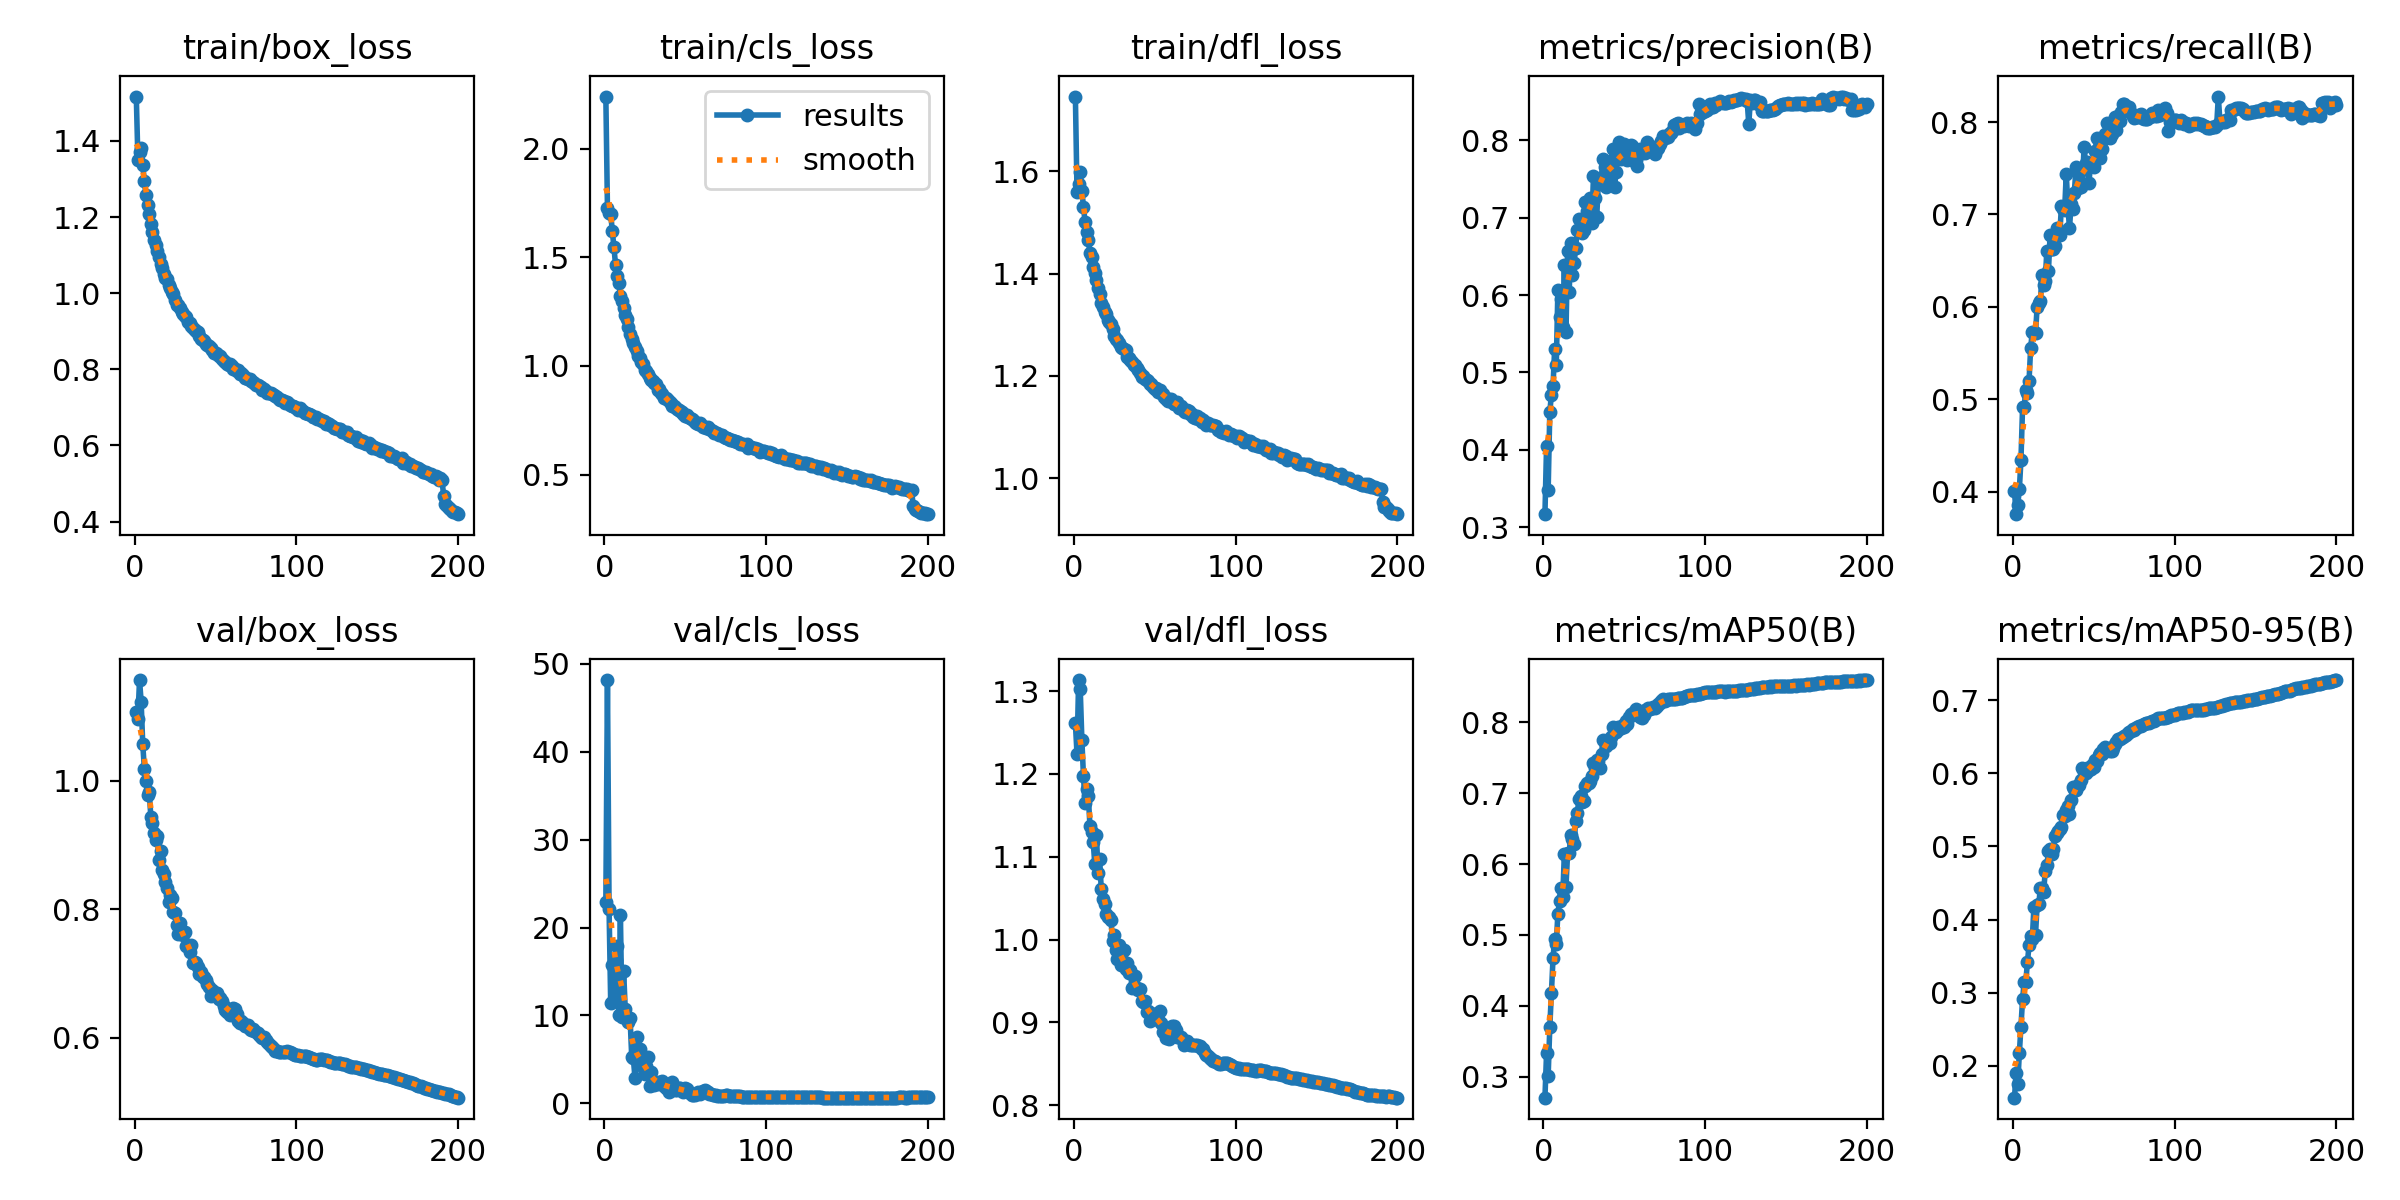

Values plotted in this chart, from the file beside it:
epoch, time, train/box_loss, train/cls_loss, train/dfl_loss, metrics/precision(B), metrics/recall(B), metrics/mAP50(B), metrics/mAP50-95(B), val/box_loss, val/cls_loss, val/dfl_loss, lr/pg0, lr/pg1, lr/pg2
1, 119.4, 1.517, 2.241, 1.745, 0.3167, 0.4002, 0.2702, 0.1563, 1.107, 22.89, 1.261, 0.003329, 0.003329, 0.003329
2, 235.3, 1.351, 1.725, 1.56, 0.4047, 0.3756, 0.333, 0.1903, 1.097, 48.14, 1.224, 0.006629, 0.006629, 0.006629
3, 350.3, 1.372, 1.704, 1.576, 0.3482, 0.3855, 0.3014, 0.1749, 1.157, 22.08, 1.313, 0.009896, 0.009896, 0.009896
4, 465, 1.382, 1.702, 1.598, 0.4492, 0.4023, 0.3698, 0.2169, 1.123, 11.41, 1.302, 0.009851, 0.009851, 0.009851
5, 579.7, 1.337, 1.621, 1.562, 0.4708, 0.4345, 0.4186, 0.2533, 1.057, 15.74, 1.241, 0.009802, 0.009802, 0.009802
6, 694.5, 1.293, 1.547, 1.531, 0.4822, 0.4918, 0.467, 0.291, 1.019, 11.85, 1.197, 0.009753, 0.009753, 0.009753
7, 809.3, 1.257, 1.465, 1.5, 0.5304, 0.4921, 0.4943, 0.3152, 0.9997, 16.31, 1.164, 0.009703, 0.009703, 0.009703
8, 924, 1.232, 1.416, 1.48, 0.5093, 0.5098, 0.4875, 0.315, 0.9784, 17.94, 1.181, 0.009654, 0.009654, 0.009654
9, 1038, 1.208, 1.383, 1.466, 0.6069, 0.5063, 0.5299, 0.3415, 0.9825, 10.07, 1.173, 0.009604, 0.009604, 0.009604
10, 1153, 1.181, 1.324, 1.441, 0.5719, 0.52, 0.5475, 0.3648, 0.9439, 21.44, 1.137, 0.009555, 0.009555, 0.009555
11, 1268, 1.162, 1.299, 1.432, 0.5949, 0.5559, 0.5662, 0.3773, 0.9345, 9.816, 1.13, 0.009505, 0.009505, 0.009505
12, 1383, 1.14, 1.268, 1.412, 0.5591, 0.5727, 0.5541, 0.373, 0.9182, 15.03, 1.118, 0.009456, 0.009456, 0.009456
13, 1497, 1.126, 1.234, 1.401, 0.639, 0.5729, 0.6146, 0.417, 0.9074, 10.7, 1.091, 0.009406, 0.009406, 0.009406
14, 1612, 1.111, 1.217, 1.387, 0.5521, 0.5718, 0.5677, 0.3794, 0.9137, 9.778, 1.126, 0.009357, 0.009357, 0.009357
15, 1726, 1.094, 1.181, 1.373, 0.6572, 0.5999, 0.6152, 0.4201, 0.8763, 9.207, 1.081, 0.009307, 0.009307, 0.009307
16, 1840, 1.078, 1.148, 1.359, 0.6042, 0.6045, 0.6151, 0.4206, 0.8913, 9.673, 1.097, 0.009258, 0.009258, 0.009258
17, 1955, 1.066, 1.122, 1.343, 0.6673, 0.6062, 0.6414, 0.4435, 0.8618, 5.251, 1.06, 0.009208, 0.009208, 0.009208
18, 2070, 1.05, 1.106, 1.335, 0.6266, 0.6343, 0.635, 0.4431, 0.8554, 5.128, 1.049, 0.009158, 0.009158, 0.009158
19, 2184, 1.041, 1.086, 1.325, 0.6414, 0.624, 0.6278, 0.4371, 0.8423, 2.921, 1.043, 0.009109, 0.009109, 0.009109
20, 2298, 1.037, 1.07, 1.321, 0.6609, 0.6281, 0.661, 0.4659, 0.8337, 7.497, 1.031, 0.009059, 0.009059, 0.009059
21, 2413, 1.02, 1.047, 1.31, 0.6842, 0.6608, 0.6715, 0.4739, 0.8111, 5.265, 1.027, 0.00901, 0.00901, 0.00901
22, 2528, 1.013, 1.035, 1.305, 0.6982, 0.6388, 0.6917, 0.4932, 0.8222, 6.147, 1.027, 0.00896, 0.00896, 0.00896
23, 2643, 1.002, 1.016, 1.301, 0.6847, 0.6778, 0.6953, 0.4963, 0.8179, 5.079, 1.023, 0.008911, 0.008911, 0.008911
24, 2758, 0.9984, 1.011, 1.291, 0.6803, 0.6622, 0.6872, 0.4895, 0.7955, 4.114, 0.9984, 0.008861, 0.008861, 0.008861
25, 2872, 0.9816, 0.9802, 1.279, 0.6844, 0.6626, 0.6883, 0.4964, 0.7942, 3.325, 1.006, 0.008812, 0.008812, 0.008812
26, 2986, 0.9701, 0.9748, 1.272, 0.7201, 0.6662, 0.7102, 0.5137, 0.7755, 4.202, 0.9872, 0.008762, 0.008762, 0.008762
27, 3101, 0.9684, 0.9644, 1.27, 0.7088, 0.6855, 0.7146, 0.5179, 0.7611, 5.265, 0.9761, 0.008713, 0.008713, 0.008713
28, 3216, 0.9604, 0.9466, 1.264, 0.6991, 0.6808, 0.7147, 0.5214, 0.7781, 2.026, 0.994, 0.008663, 0.008663, 0.008663
29, 3330, 0.95, 0.9335, 1.256, 0.7259, 0.6782, 0.7177, 0.5241, 0.7644, 3.619, 0.9692, 0.008614, 0.008614, 0.008614
30, 3445, 0.9442, 0.9291, 1.254, 0.6937, 0.7086, 0.7243, 0.5261, 0.7601, 2.579, 0.9755, 0.008564, 0.008564, 0.008564
31, 3560, 0.939, 0.9207, 1.254, 0.7539, 0.7056, 0.7429, 0.5435, 0.7653, 2.056, 0.9872, 0.008515, 0.008515, 0.008515
32, 3674, 0.938, 0.915, 1.25, 0.7257, 0.7046, 0.7354, 0.5416, 0.7431, 2.316, 0.9643, 0.008466, 0.008466, 0.008466
33, 3788, 0.9232, 0.8875, 1.237, 0.7009, 0.744, 0.7468, 0.5496, 0.7438, 2.204, 0.972, 0.008416, 0.008416, 0.008416
34, 3903, 0.9219, 0.8938, 1.236, 0.7437, 0.709, 0.746, 0.5551, 0.7344, 2.399, 0.9595, 0.008367, 0.008367, 0.008367
35, 4018, 0.9143, 0.874, 1.231, 0.7494, 0.6849, 0.736, 0.5449, 0.7439, 2.415, 0.9633, 0.008317, 0.008317, 0.008317
36, 4132, 0.9094, 0.8708, 1.227, 0.7524, 0.7114, 0.7558, 0.5632, 0.7164, 2.58, 0.9416, 0.008268, 0.008268, 0.008268
37, 4249, 0.9025, 0.8519, 1.221, 0.7753, 0.7064, 0.7747, 0.581, 0.7184, 2.024, 0.9443, 0.008218, 0.008218, 0.008218
38, 4365, 0.9012, 0.8545, 1.222, 0.7659, 0.7228, 0.7738, 0.5788, 0.7164, 1.784, 0.9555, 0.008169, 0.008169, 0.008169
39, 4481, 0.8971, 0.8477, 1.216, 0.7393, 0.751, 0.7661, 0.5777, 0.7099, 1.759, 0.9412, 0.008119, 0.008119, 0.008119
40, 4596, 0.8868, 0.8401, 1.211, 0.7708, 0.7286, 0.7731, 0.5835, 0.6995, 1.337, 0.9388, 0.00807, 0.00807, 0.00807
41, 4712, 0.879, 0.8289, 1.206, 0.7494, 0.7487, 0.7713, 0.5846, 0.7023, 2.117, 0.94, 0.00802, 0.00802, 0.00802
42, 4829, 0.876, 0.8173, 1.198, 0.7737, 0.7297, 0.7792, 0.5902, 0.6949, 2.4, 0.9264, 0.007971, 0.007971, 0.007971
43, 4946, 0.8736, 0.8149, 1.2, 0.7892, 0.7335, 0.7933, 0.6068, 0.6954, 1.744, 0.9252, 0.007921, 0.007921, 0.007921
44, 5062, 0.8678, 0.811, 1.194, 0.7391, 0.7725, 0.7888, 0.6012, 0.6904, 1.52, 0.9253, 0.007872, 0.007872, 0.007872
45, 5178, 0.8651, 0.8023, 1.192, 0.7594, 0.7559, 0.7868, 0.6003, 0.6839, 1.555, 0.912, 0.007822, 0.007822, 0.007822
46, 5293, 0.8611, 0.7971, 1.19, 0.783, 0.7567, 0.7937, 0.6066, 0.6786, 1.787, 0.9135, 0.007772, 0.007772, 0.007772
47, 5409, 0.855, 0.792, 1.185, 0.7979, 0.7344, 0.7911, 0.6051, 0.6651, 1.719, 0.9016, 0.007723, 0.007723, 0.007723
48, 5525, 0.8509, 0.7857, 1.184, 0.7755, 0.7536, 0.7913, 0.6055, 0.6746, 1.489, 0.9113, 0.007673, 0.007673, 0.007673
49, 5641, 0.8426, 0.778, 1.178, 0.7836, 0.7522, 0.7959, 0.6111, 0.6703, 1.26, 0.9079, 0.007624, 0.007624, 0.007624
50, 5757, 0.842, 0.7697, 1.174, 0.7947, 0.7518, 0.793, 0.6081, 0.6704, 1.709, 0.9038, 0.007574, 0.007574, 0.007574
51, 5873, 0.8398, 0.7732, 1.177, 0.7762, 0.7691, 0.8019, 0.6182, 0.6696, 1.643, 0.908, 0.007525, 0.007525, 0.007525
52, 5989, 0.8339, 0.7656, 1.169, 0.775, 0.7823, 0.7982, 0.6169, 0.6604, 1.35, 0.9037, 0.007476, 0.007476, 0.007476
53, 6105, 0.8345, 0.7614, 1.173, 0.779, 0.7795, 0.8078, 0.6254, 0.6619, 1.173, 0.9143, 0.007426, 0.007426, 0.007426
54, 6223, 0.8271, 0.7579, 1.168, 0.7943, 0.7613, 0.8121, 0.628, 0.6578, 1, 0.8991, 0.007377, 0.007377, 0.007377
55, 6340, 0.8217, 0.7515, 1.164, 0.7927, 0.7708, 0.8108, 0.627, 0.6502, 0.9707, 0.8885, 0.007327, 0.007327, 0.007327
56, 6456, 0.818, 0.7411, 1.159, 0.7738, 0.782, 0.8152, 0.6334, 0.6428, 1.009, 0.8886, 0.007278, 0.007278, 0.007278
57, 6572, 0.8141, 0.7372, 1.155, 0.7748, 0.7866, 0.8185, 0.6362, 0.6401, 1.058, 0.8811, 0.007228, 0.007228, 0.007228
58, 6689, 0.8117, 0.7342, 1.152, 0.7667, 0.7989, 0.8141, 0.6331, 0.6417, 1.351, 0.8847, 0.007178, 0.007178, 0.007178
59, 6804, 0.8149, 0.7381, 1.156, 0.784, 0.7893, 0.8119, 0.6335, 0.6356, 1.089, 0.8798, 0.007129, 0.007129, 0.007129
60, 6920, 0.8098, 0.7291, 1.155, 0.7888, 0.7829, 0.8081, 0.6311, 0.6411, 1.319, 0.8859, 0.007079, 0.007079, 0.007079
... 140 more rows
